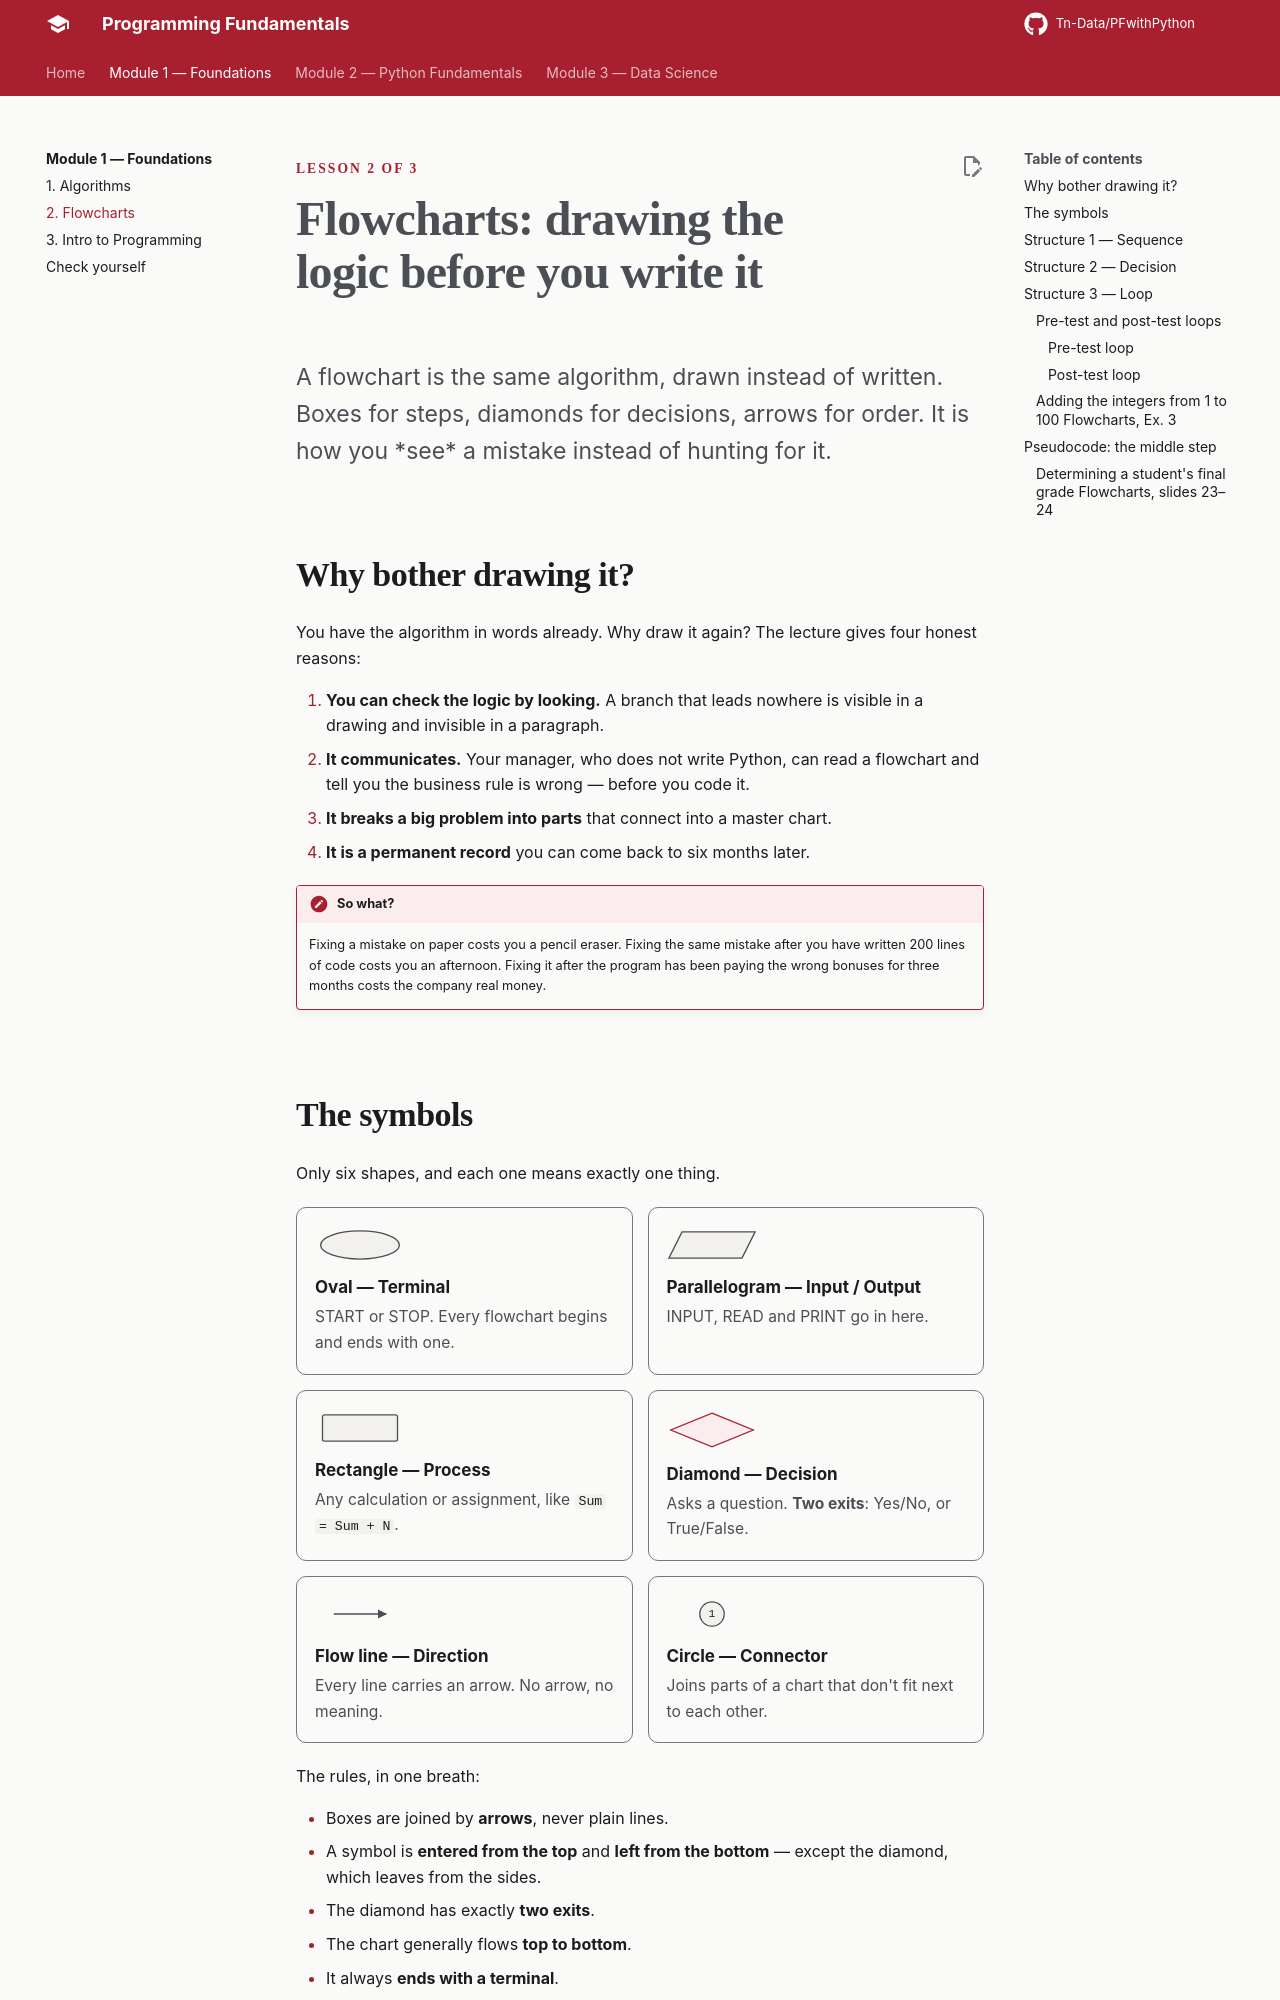

repository: Tn-Data/PFwithPython · page: module-1/02-flowcharts/index.html · generator: mkdocs

<div class="hero" markdown>
<span class="eyebrow">Lesson 2 of 3</span>
# Flowcharts: drawing the logic before you write it
<p class="lede">A flowchart is the same algorithm, drawn instead of written. Boxes for steps, diamonds for decisions, arrows for order. It is how you *see* a mistake instead of hunting for it.</p>
</div>

## Why bother drawing it?

You have the algorithm in words already. Why draw it again? The lecture gives four honest reasons:

1. **You can check the logic by looking.** A branch that leads nowhere is visible in a drawing and invisible in a paragraph.
2. **It communicates.** Your manager, who does not write Python, can read a flowchart and tell you the business rule is wrong — before you code it.
3. **It breaks a big problem into parts** that connect into a master chart.
4. **It is a permanent record** you can come back to six months later.

!!! sowhat "So what?"
    Fixing a mistake on paper costs you a pencil eraser. Fixing the same mistake after you have written 200 lines of code costs you an afternoon. Fixing it after the program has been paying the wrong bonuses for three months costs the company real money.
